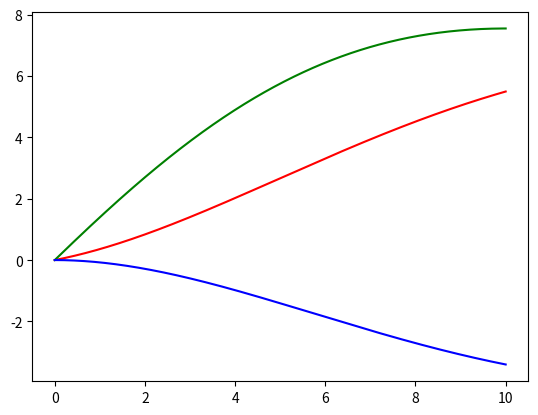

Source code (Python):
import numpy as np
import math
import matplotlib.pyplot as plt

t = 10
n = 1000
h = t / n

c1 = 7
c2 = 7
r1 = 5
r2 = 1
l = 7


def v_main(t):
    return 10


def dv1(t, v):
    return (-(1 / r1 + 1 / r2) * v[0] + 1 / r2 * v[1] + 1 / r1 * v_main(t)) / c1


def dv2(t, v):
    return (-(1 / r1 + 1 / r2) * v[0] - (c1 * r2 / l - 1 / r2) * v[1] + c1 * r2 / l * v[2] + v_main(t)) / c1


def dv3(t, v):
    return (v[0] - v[1]) / c2 / r2


def f(t, v):
    return np.array([dv1(t, v), dv2(t, v), dv3(t, v)])


def runge_kutte(t, v):
    k1 = h * f(t, v)
    k2 = h * f(t + h / 2, v + k1 / 2)
    k3 = h * f(t + h / 2, v + k2 / 2)
    k4 = h * f(t + h, v + k3)
    return (k1 + 2 * k2 + 2 * k3 + k4) / 6


x = np.linspace(0, t, n)
y = np.zeros(shape=(n, 3))
y[0] = np.array([0, 0, 0])

for i in range(1, n):
    y[i] = y[i - 1] + runge_kutte(i * h, y[i - 1])

plt.figure()
plt.plot(x, y[:, 0], 'r-')
plt.plot(x, y[:, 1], 'g-')
plt.plot(x, y[:, 2], 'b-')
plt.show()